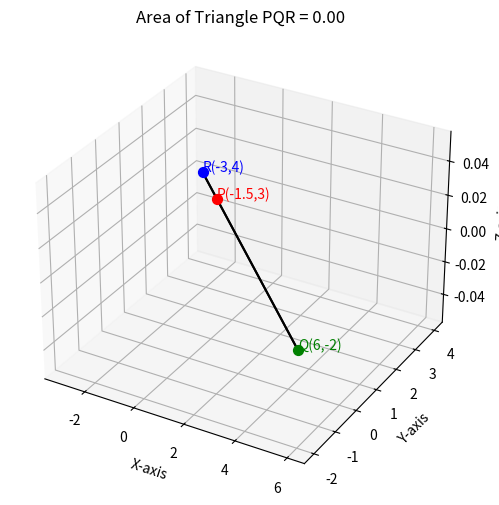

This figure's Python source:
import numpy as np
import matplotlib.pyplot as plt
from mpl_toolkits.mplot3d import Axes3D

# Points
P = np.array([-1.5, 3, 0])
Q = np.array([6, -2, 0])
R = np.array([-3, 4, 0])

# Function to compute area of triangle
def triangle_area(A, B, C):
    return 0.5 * np.linalg.norm(np.cross(B - A, C - A))

# Calculate area
area = triangle_area(P, Q, R)

# Plot the triangle in 3D
fig = plt.figure(figsize=(6,6))
ax = fig.add_subplot(111, projection='3d')

# Plot points
ax.scatter(*P, color='r', s=50)
ax.scatter(*Q, color='g', s=50)
ax.scatter(*R, color='b', s=50)

# Plot triangle edges
ax.plot([P[0], Q[0]], [P[1], Q[1]], [P[2], Q[2]], 'k-')
ax.plot([Q[0], R[0]], [Q[1], R[1]], [Q[2], R[2]], 'k-')
ax.plot([R[0], P[0]], [R[1], P[1]], [R[2], P[2]], 'k-')

# Labels for points
ax.text(*P, "P(-1.5,3)", color='r')
ax.text(*Q, "Q(6,-2)", color='g')
ax.text(*R, "R(-3,4)", color='b')

# Axis labels
ax.set_xlabel('X-axis')
ax.set_ylabel('Y-axis')
ax.set_zlabel('Z-axis')
ax.set_title(f"Area of Triangle PQR = {area:.2f}")

# Save and show
plt.savefig("fig4.png")
plt.show()

